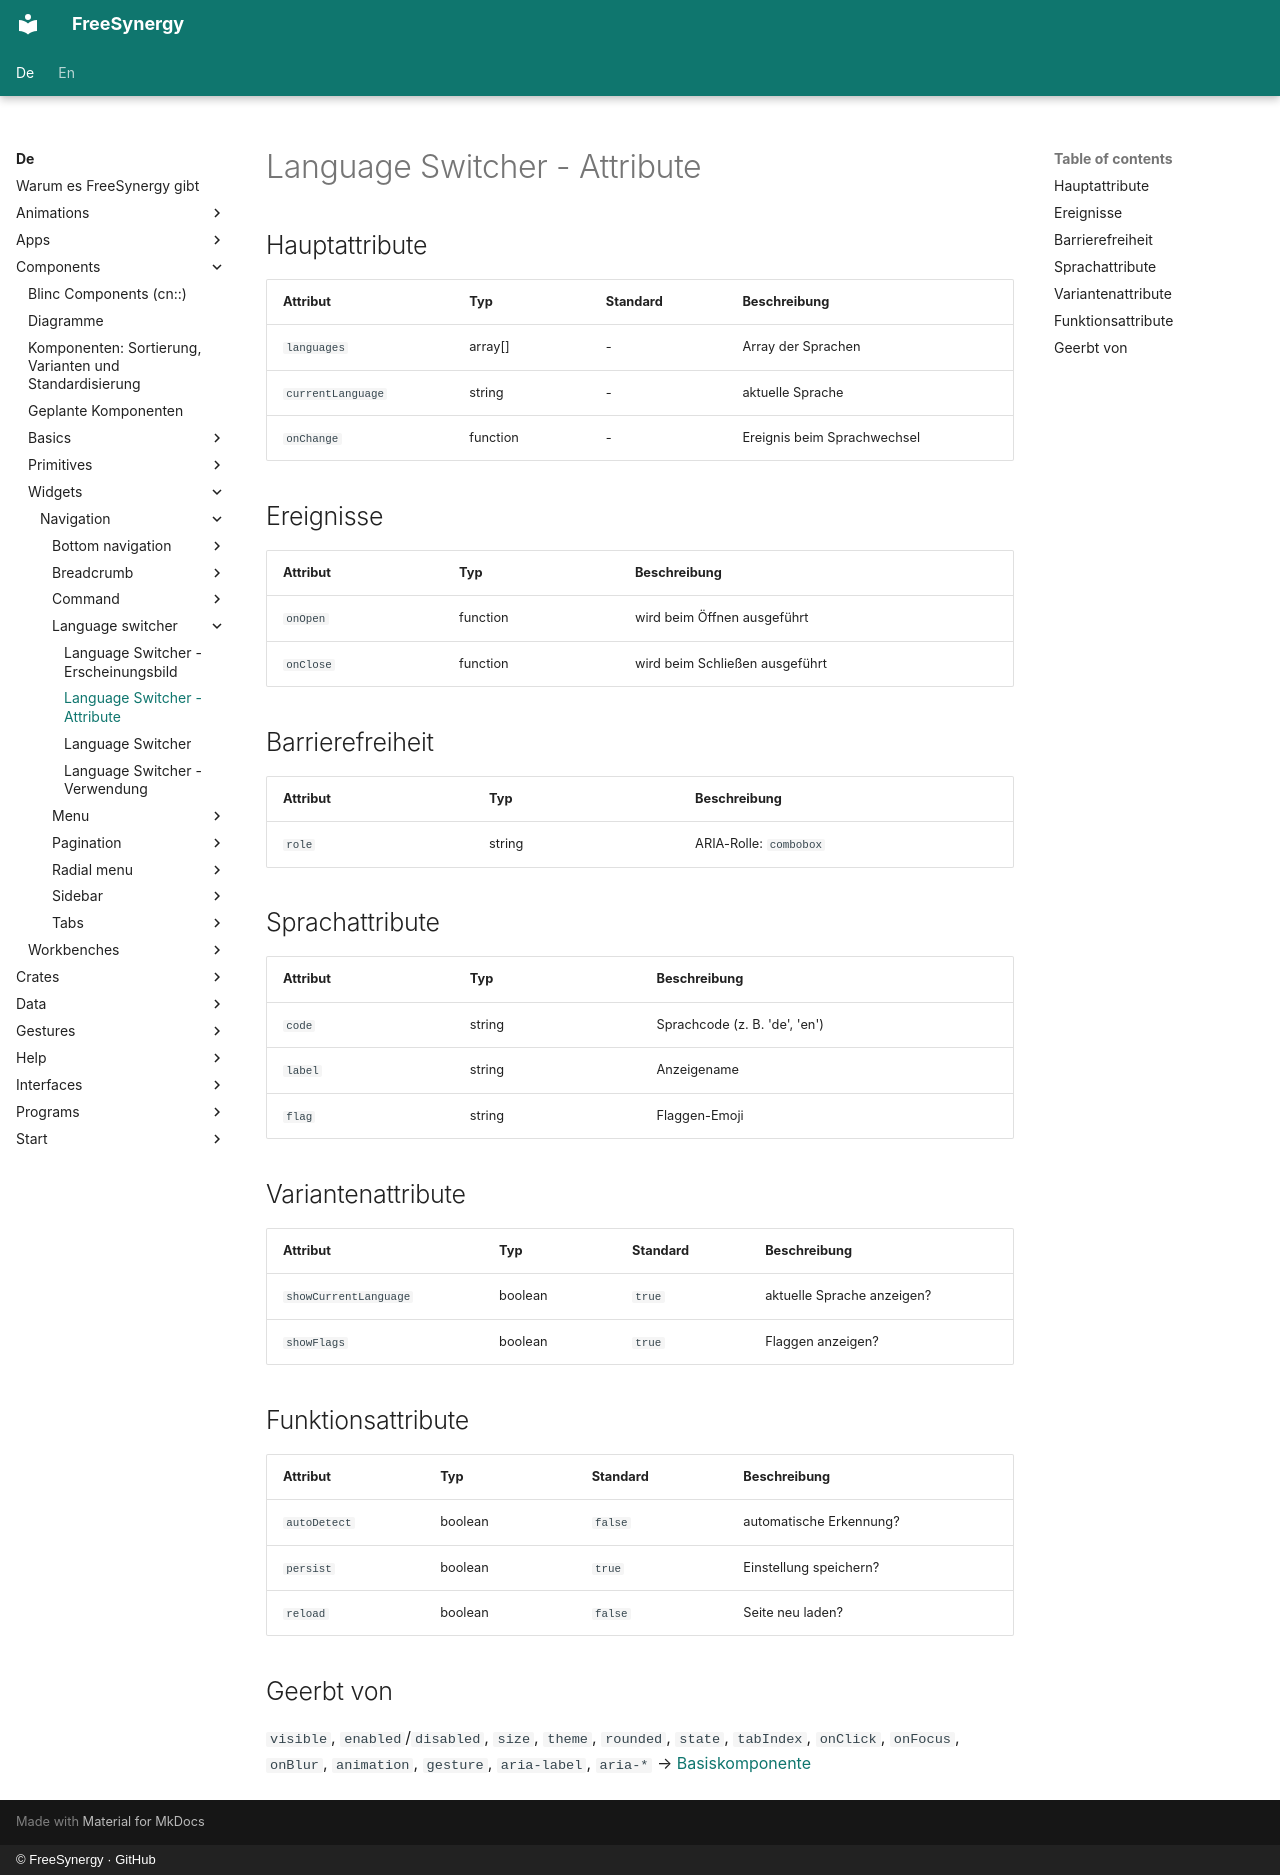

repository: FreeSynergy/fs-documentation · page: de/components/widgets/navigation/language-switcher/attributes/index.html · generator: mkdocs · copyright: © FreeSynergy · GitHub

# Language Switcher - Attribute

## Hauptattribute

| Attribut | Typ | Standard | Beschreibung |
|----------|-----|----------|--------------|
| `languages` | array[] | - | Array der Sprachen |
| `currentLanguage` | string | - | aktuelle Sprache |
| `onChange` | function | - | Ereignis beim Sprachwechsel |

## Ereignisse

| Attribut | Typ | Beschreibung |
|----------|-----|--------------|
| `onOpen` | function | wird beim Öffnen ausgeführt |
| `onClose` | function | wird beim Schließen ausgeführt |

## Barrierefreiheit

| Attribut | Typ | Beschreibung |
|----------|-----|--------------|
| `role` | string | ARIA-Rolle: `combobox` |

## Sprachattribute

| Attribut | Typ | Beschreibung |
|----------|-----|--------------|
| `code` | string | Sprachcode (z. B. 'de', 'en') |
| `label` | string | Anzeigename |
| `flag` | string | Flaggen-Emoji |

## Variantenattribute

| Attribut | Typ | Standard | Beschreibung |
|---|---|---|---|
| `showCurrentLanguage` | boolean | `true` | aktuelle Sprache anzeigen? |
| `showFlags` | boolean | `true` | Flaggen anzeigen? |

## Funktionsattribute

| Attribut | Typ | Standard | Beschreibung |
|---|---|---|---|
| `autoDetect` | boolean | `false` | automatische Erkennung? |
| `persist` | boolean | `true` | Einstellung speichern? |
| `reload` | boolean | `false` | Seite neu laden? |

## Geerbt von

`visible`, `enabled`/`disabled`, `size`, `theme`, `rounded`, `state`,
`tabIndex`, `onClick`, `onFocus`, `onBlur`, `animation`, `gesture`,
`aria-label`, `aria-*` → [Basiskomponente](../../../primitives/basics/base.md)
